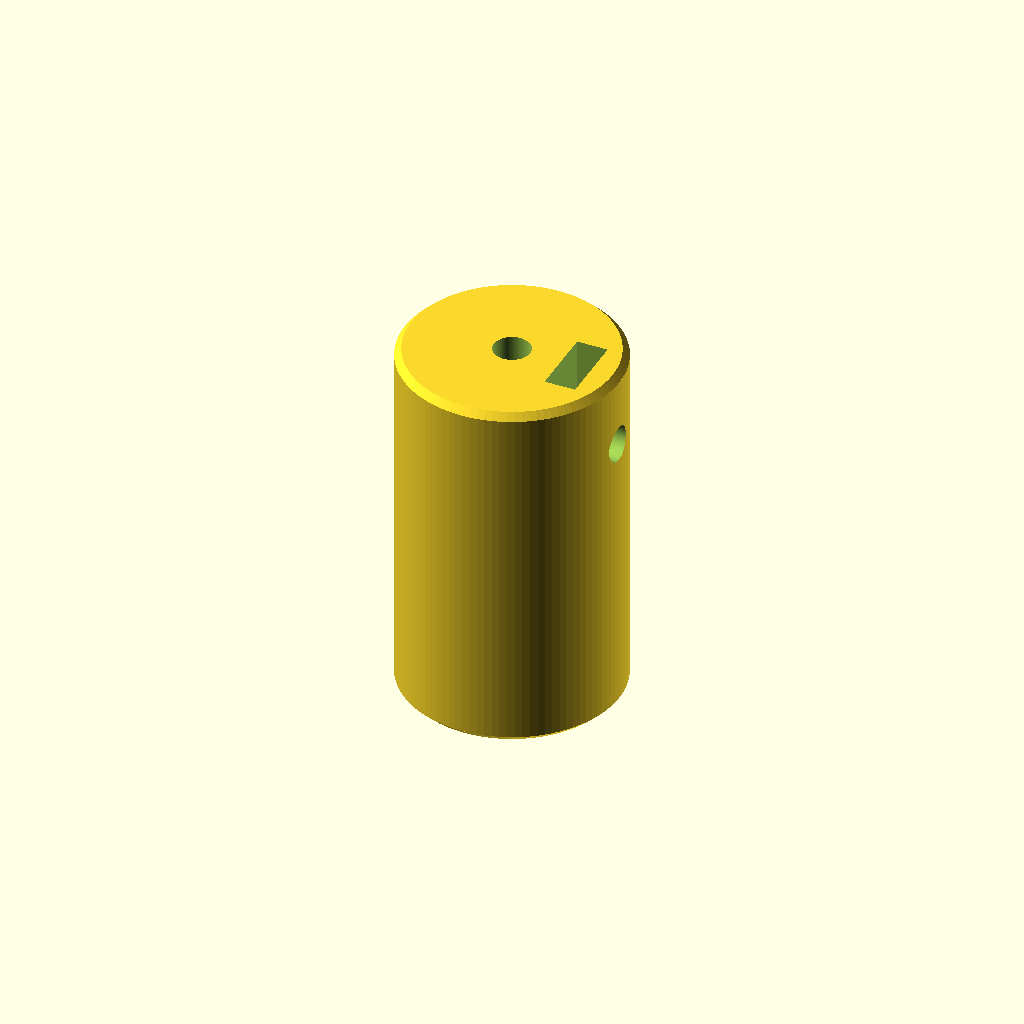
Cell 1 — every parameter at its default value.
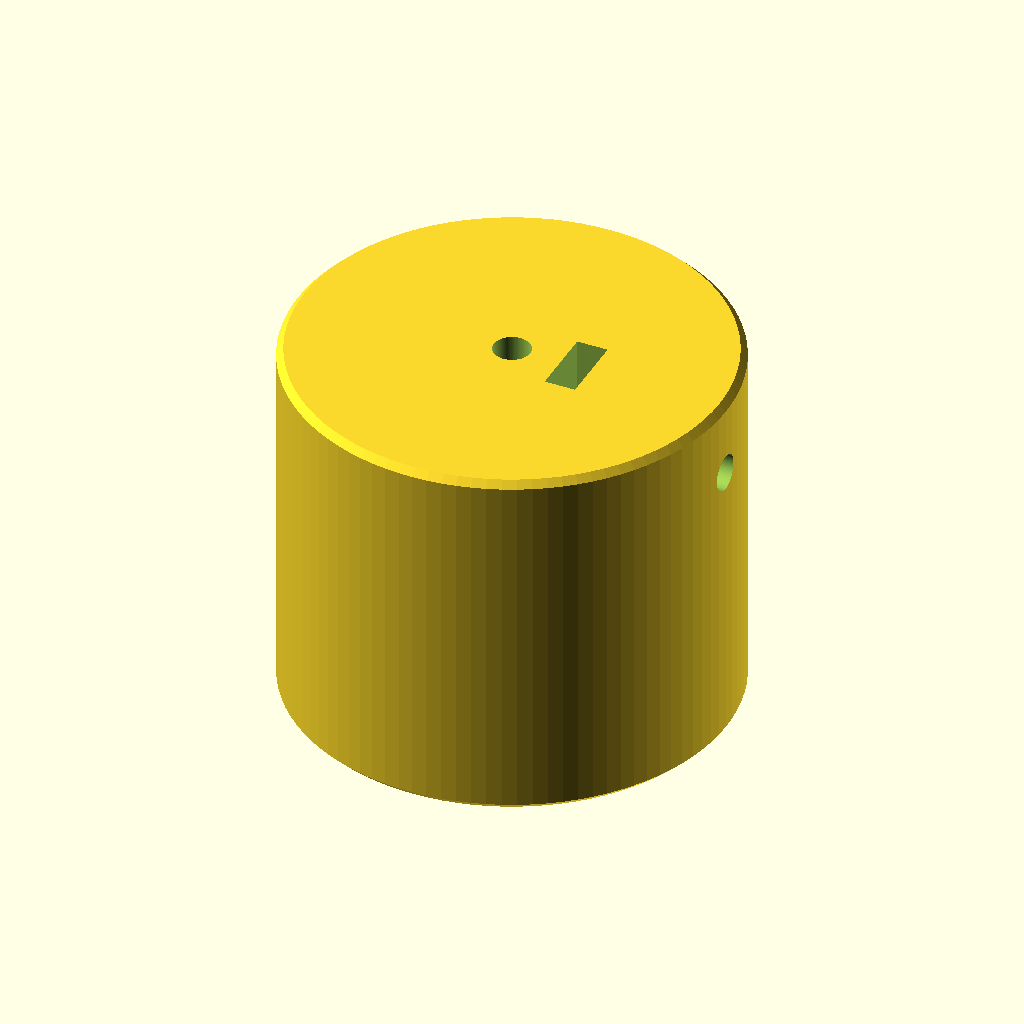
Cell 2: body_diameter = 26 (everything else at default).
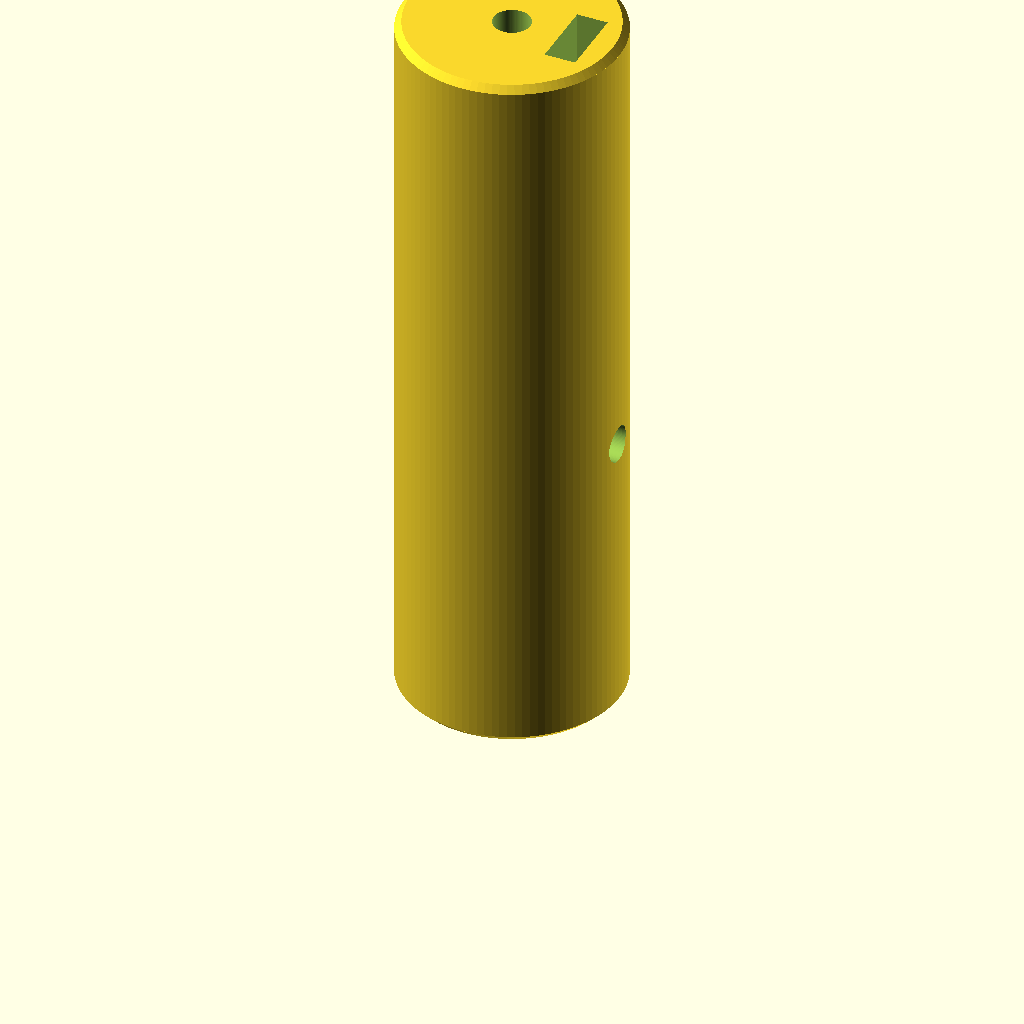
Cell 3: body_length = 44 (everything else at default).
One fixed orthographic camera (rotation 55°, 0°, 25°; colour scheme Cornfield) for every cell.
Source of the model, homages/c-15-homage/artificial_emotion_28byj_coupler_v3.scad:
/*
 ARTIFICIAL EMOTION — 28BYJ-48 to round shaft coupler v3
 Fully printable WITHOUT pause: two end-loaded M2 captive-nut slots.
 Motor nut slides in from motor end (Z=0); output nut slides in from
 output end (Z=body_length). Insert nuts AFTER printing, BEFORE screws.

 Axis Z. Motor flats parallel X, at Y=+/-1.5mm nominal.
 Motor grub screw enters from +Y and presses DIRECTLY onto a flat.
 Output screw enters from +X and presses against round output shaft.
 The slots constrain each hex nut against turning; screw keeps nut from falling.

 PRINT: on a flat end, no support. The nut slots are OPEN to the respective
 ends, like user reference. Test tolerances on your printer before final use.
*/
$fn = 96;

// CUSTOMIZE
output_shaft_diameter = 2.0;     // diameter of the inserted output rod
body_diameter = 13.0;
body_length = 22.0;
motor_shaft_diameter = 5.0;
motor_flat_distance = 3.0;       // gap between the two shaft flats
motor_socket_depth = 8.0;
output_socket_depth = 8.0;
motor_clearance = 0.20;          // total added diameter / flat spacing
output_clearance = 0.20;         // total added diameter

m2_screw_hole = 2.15;            // unthreaded through-hole (M2 grub screw)
m2_nut_across_flats = 4.0;      // measure your actual M2 nuts
m2_nut_thickness = 1.6;
nut_af_clearance = 0.25;
nut_thickness_clearance = 0.25;

motor_screw_z = 4.5;
output_screw_z = 17.5;
nut_center_radius = 3.9;
edge_chamfer = 0.4;

// Construct end-loaded nut slots. Nut is installed axially from relevant end.
// Hexagon viewed in radial direction: six-point form, flat top/bottom.
// The nut is held against rotation by the walls of this profile.
nut_af = m2_nut_across_flats + nut_af_clearance;
nut_radial_thickness = m2_nut_thickness + nut_thickness_clearance;
nut_corner_diameter = nut_af/cos(30);
slot_reach = 0.3;
body_r = body_diameter/2;

assert(motor_socket_depth+output_socket_depth<body_length-1,
       "Socket depths overlap");
assert(body_r > nut_center_radius+nut_radial_thickness/2+0.65,
       "Increase body diameter; outer wall too thin");
assert(motor_screw_z>=2.0 && body_length-output_screw_z>=2.0,
       "Screw too close to an end");

module body(){
    union(){
        cylinder(d1=body_diameter-2*edge_chamfer,d2=body_diameter,h=edge_chamfer);
        translate([0,0,edge_chamfer]) cylinder(d=body_diameter,h=body_length-2*edge_chamfer);
        translate([0,0,body_length-edge_chamfer]) cylinder(d1=body_diameter,d2=body_diameter-2*edge_chamfer,h=edge_chamfer);
    }
}
module motor_flatted_socket(){
    intersection(){
        cylinder(d=motor_shaft_diameter+motor_clearance,h=motor_socket_depth+0.12);
        translate([-(motor_shaft_diameter+1),-(motor_flat_distance+motor_clearance)/2,-0.03])
            cube([2*(motor_shaft_diameter+1),motor_flat_distance+motor_clearance,motor_socket_depth+0.2]);
    }
}
// Radial nut slot oriented along Y. Nut lies with threaded axis along Y.
// Use a constant cross-section running from the end to beyond the screw.
// Open at bottom => no paused layer, nut slides in from bottom.
// 2D radial slot with nut-width clearance. Exact hex cavity around screw,
// plus straight entrance running to face. Built using a union of nut pocket
// and extrusion along Z, so its walls remain parallel and printable.
module nut_slot_bottom(){
    // Width and thickness of rectangular axial access channel
    translate([-nut_af/2, nut_center_radius-nut_radial_thickness/2,-0.1])
        cube([nut_af,nut_radial_thickness,motor_screw_z+nut_af/2+0.1]);
}
module nut_slot_top(){
    translate([nut_center_radius-nut_radial_thickness/2,-nut_af/2,output_screw_z-nut_af/2])
        cube([nut_radial_thickness,nut_af,
              body_length-output_screw_z+nut_af/2+0.12]);
}
module coupler(){
    difference(){
        body();
        translate([0,0,-0.04]) motor_flatted_socket();
        translate([0,0,body_length-output_socket_depth])
            cylinder(d=output_shaft_diameter+output_clearance,h=output_socket_depth+0.1);
        // Grub screw along Y pointing at +Y flat
        translate([0,0,motor_screw_z]) rotate([-90,0,0])
            cylinder(d=m2_screw_hole,h=body_r+0.1);
        // Grub screw along X pointing at rod
        translate([0,0,output_screw_z]) rotate([0,90,0])
            cylinder(d=m2_screw_hole,h=body_r+0.1);
        // Nut pockets are open from each nearest AXIAL END; no pauses.
        nut_slot_bottom();
        nut_slot_top();
    }
}
coupler();
Customizer parameters (derived from the source; name, type, default, range or options):
output_shaft_diameter: number, default 2
body_diameter: number, default 13
body_length: number, default 22
motor_shaft_diameter: number, default 5
motor_flat_distance: number, default 3
motor_socket_depth: number, default 8
output_socket_depth: number, default 8
motor_clearance: number, default 0.2
output_clearance: number, default 0.2
m2_screw_hole: number, default 2.15
m2_nut_across_flats: number, default 4
m2_nut_thickness: number, default 1.6
nut_af_clearance: number, default 0.25
nut_thickness_clearance: number, default 0.25
motor_screw_z: number, default 4.5
output_screw_z: number, default 17.5
nut_center_radius: number, default 3.9
edge_chamfer: number, default 0.4
slot_reach: number, default 0.3
